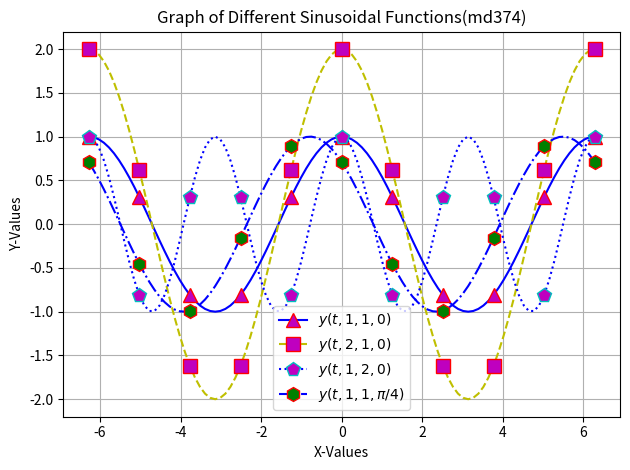

Here is the Python script that generated this plot:
# -*- coding: utf-8 -*-
"""
[Sinusoidal]
[Marcus Deans]
[18 September 2019]

I understand and have adhered to all the tenets of the Duke Community Standard
in creating this code.
Signed: [md374]
"""
# %% import libraries
import math as m
import matplotlib.pyplot as plt
import numpy as np
# %% get inputs
def y(t, A, omega, phi):
    answer = A*np.cos((omega*t)+phi)
    return answer

#%% create x-values 
x_values = np.linspace((-2*(m.pi)),(2*(m.pi)), 101)
y_alpha = y(x_values, 1, 1, 0)
y_bravo = y(x_values, 2, 1, 0)
y_charlie = y(x_values, 1, 2, 0)
y_delta = y(x_values, 1, 1, ((m.pi)/4))
# %% draw functions

fig, ax = plt.subplots(num=1, clear=True)
ax.plot(x_values, y_alpha, '^-b', markevery=10, ms=10, mec='r', mfc='m', label='$y(t,1,1,0)$')
ax.plot(x_values, y_bravo, 's--y', markevery=10, ms=10, mec='r', mfc='m', label='$y(t,2,1,0)$')
ax.plot(x_values, y_charlie, 'p:b', markevery=10, ms=10, mec='c', mfc='m', label='$y(t,1,2,0)$')
ax.plot(x_values, y_delta, 'h-.b', markevery=10, ms=10, mec='r', mfc='g', label='$y(t,1,1,\pi/4)$')
#ax.plot(force_model, disp_model, 'k-')
ax.grid(True)
ax.legend(loc='best')
ax.set_xlabel('X-Values')
ax.set_ylabel('Y-Values')
ax.set_title('Graph of Different Sinusoidal Functions(md374)')

fig.tight_layout()
fig.savefig('sine_plot.eps')
fig.savefig('SinPlot.pdf')